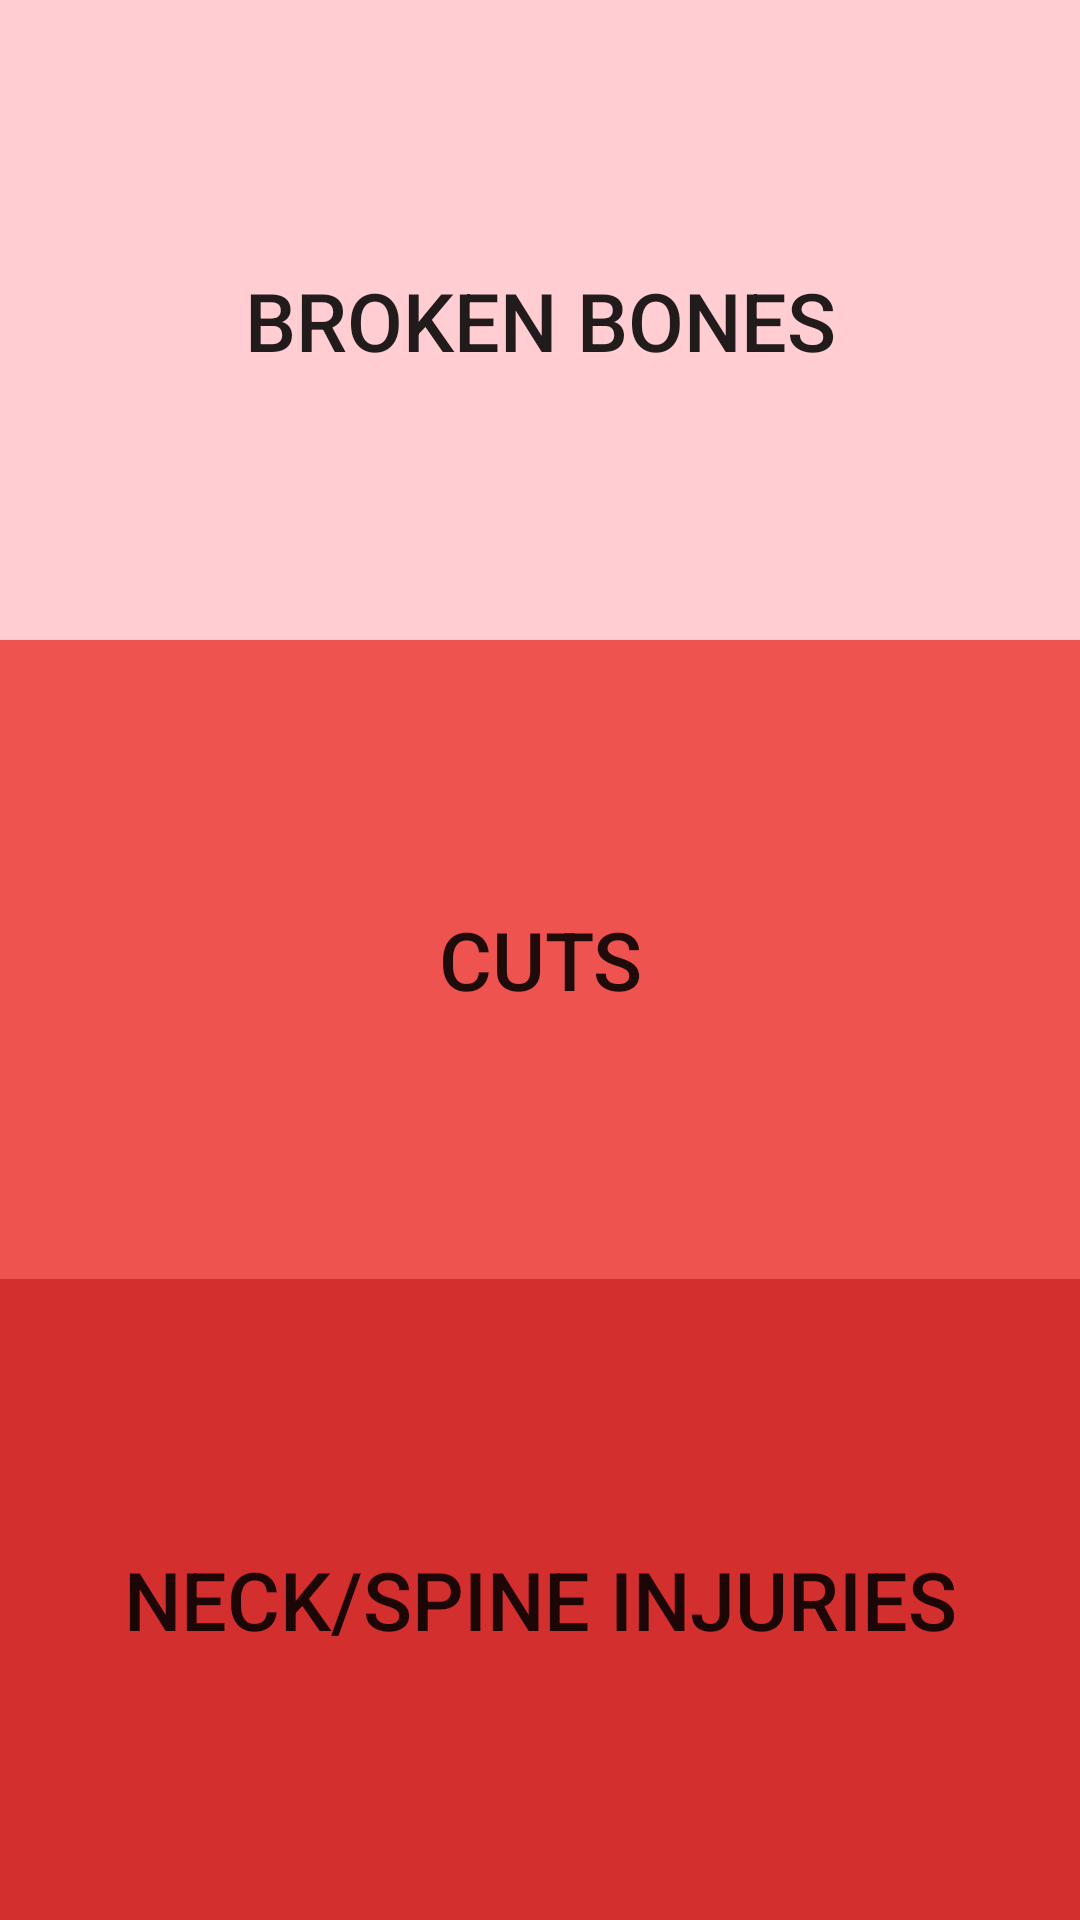

Write the Android layout XML for this screen, with the resource values it uses.
<!-- AndroidManifest.xml: application theme AppTheme -->
<!-- res/layout/activity_medical.xml -->
<?xml version="1.0" encoding="utf-8"?>
<LinearLayout xmlns:android="http://schemas.android.com/apk/res/android"
    xmlns:tools="http://schemas.android.com/tools" android:layout_width="match_parent"
    android:layout_height="match_parent"
    android:orientation="vertical"
    tools:context=".MedicalActivity">

    <Button
        android:layout_width="fill_parent"
        android:layout_height="@dimen/button_height"
        android:text="Broken Bones"
        android:onClick="bones"
        android:layout_weight=".3"
        android:background="#FFCDD2"
        android:textSize="@dimen/button_font_size"/>

    <Button
        android:layout_width="fill_parent"
        android:layout_height="@dimen/button_height"
        android:text="Cuts"
        android:onClick="cuts"
        android:layout_weight=".3"
        android:background="#EF5350"
        android:textSize="@dimen/button_font_size"/>

    <Button
        android:layout_width="fill_parent"
        android:layout_height="@dimen/button_height"
        android:text="Neck/Spine Injuries"
        android:onClick="spine"
        android:layout_weight=".3"
        android:background="#D32F2F"
        android:textSize="@dimen/button_font_size"/>

</LinearLayout>
<!-- resources referenced by this layout -->
<resources>
  <dimen name="button_font_size">27sp</dimen>
  <dimen name="button_height">130dp</dimen>
  <style name="AppTheme" parent="Theme.AppCompat.Light.DarkActionBar">
          
          <item name="colorPrimary">@color/colorPrimary</item>
          <item name="colorPrimaryDark">@color/colorPrimaryDark</item>
          <item name="colorAccent">@color/colorAccent</item>
      </style>
  <color name="colorPrimary">#F44336</color>
  <color name="colorPrimaryDark">#E53935</color>
  <color name="colorAccent">#E53935</color>
</resources>
